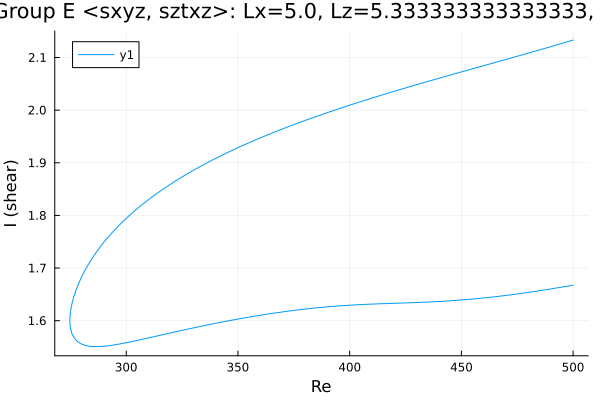

The file beside this chart, header and first rows:
Re, shear
500.0, 2.133
498.6, 2.131
497.2, 2.13
495.8, 2.128
494.4, 2.126
493, 2.124
491.6, 2.123
490.2, 2.121
488.7, 2.119
487.3, 2.117
485.9, 2.116
484.5, 2.114
483.1, 2.112
481.7, 2.11
480.3, 2.109
478.8, 2.107
477.4, 2.105
476, 2.104
474.6, 2.102
473.2, 2.1
471.8, 2.099
470.4, 2.097
468.9, 2.095
467.5, 2.093
466.1, 2.092
464.7, 2.09
463.3, 2.088
461.9, 2.087
460.5, 2.085
459, 2.083
457.6, 2.082
456.2, 2.08
454.8, 2.078
453.4, 2.077
452, 2.075
450.6, 2.073
449.1, 2.072
447.7, 2.07
446.3, 2.068
444.9, 2.067
443.5, 2.065
442.1, 2.063
440.7, 2.061
439.3, 2.06
437.8, 2.058
436.4, 2.056
435, 2.055
433.6, 2.053
432.2, 2.051
431.3, 2.05
429.8, 2.048
428.4, 2.046
427, 2.045
425.6, 2.043
424.2, 2.041
422.8, 2.039
421.4, 2.038
419.9, 2.036
418.5, 2.034
417.1, 2.032
... 327 more rows
